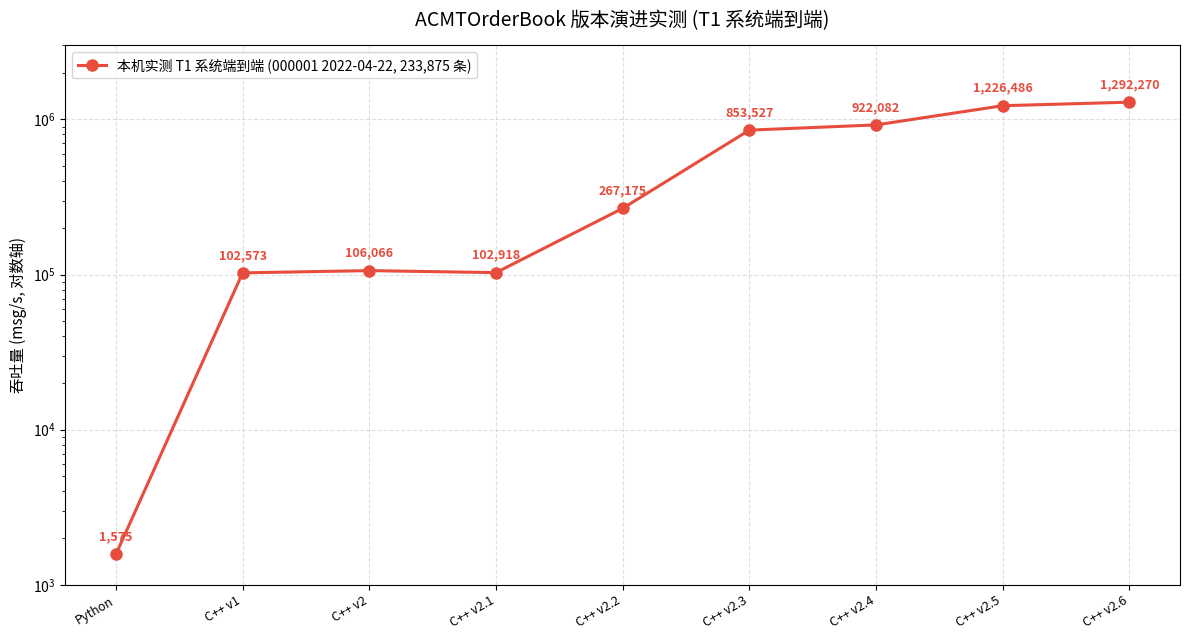

Write Python code to recreate this figure.
# -*- coding: utf-8 -*-
# 吞吐量性能曲线 — 全版本本机实测 (T1 系统端到端)
# 数据来源: versions/ 各版本在真实 000001 2022-04-22 数据上的实测 (MinGW -O3 -march=native, 单次重放)
# 输出: 仓库根目录 throughput.png
import matplotlib
matplotlib.use("Agg")
import matplotlib.pyplot as plt
from matplotlib import font_manager

# 中文字体
for f in ["Microsoft YaHei", "SimHei", "Noto Sans CJK SC"]:
    try:
        font_manager.findfont(f, fallback_to_default=False)
        plt.rcParams["font.sans-serif"] = [f]
        break
    except Exception:
        continue
plt.rcParams["axes.unicode_minus"] = False

# ---- 本机实测 T1 系统端到端吞吐 (000001 2022-04-22, 233,875 条, 单次重放) ----
labels = ["Python", "C++ v1", "C++ v2", "C++ v2.1", "C++ v2.2",
          "C++ v2.3", "C++ v2.4", "C++ v2.5", "C++ v2.6"]
vals = [1575, 102573, 106066, 102918, 267175,
        853527, 922082, 1226486, 1292270]

fig, ax = plt.subplots(figsize=(12, 6.5))
x = range(len(labels))
ax.plot(x, vals, "o-", color="#e74c3c", lw=2.2, ms=8,
        label="本机实测 T1 系统端到端 (000001 2022-04-22, 233,875 条)")
for xi, v in zip(x, vals):
    ax.annotate(f"{v:,}", (xi, v), textcoords="offset points",
                xytext=(0, 10), ha="center", fontsize=9, fontweight="bold",
                color="#e74c3c")

ax.set_xticks(list(x))
ax.set_xticklabels(labels, rotation=30, ha="right", fontsize=9)
ax.set_yscale("log")
ax.set_ylim(1000, 3e6)
ax.set_ylabel("吞吐量 (msg/s, 对数轴)", fontsize=11)
ax.set_title("ACMTOrderBook 版本演进实测 (T1 系统端到端)", fontsize=14, pad=14)
ax.grid(True, which="major", ls="--", alpha=0.4)
ax.legend(loc="upper left", fontsize=10)

fig.tight_layout()
fig.savefig("throughput.png", dpi=150)
print("OK: throughput.png 已生成")
